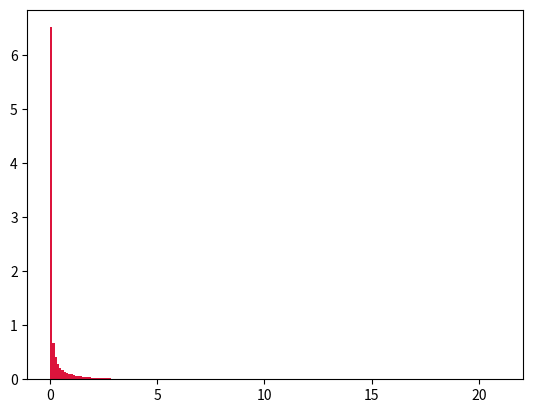

Write Python code to recreate this figure. (Note: this script raises an exception after producing the figure.)
import numpy as np
import random


nPessoas = 8000
nPontos = 39

X = np.array([58, 40, 35, 28, 18, 14, 15, 13, 12, 16, 
                 13, 17, 19, 21, 21, 9, 7, 10,20, 21, 
                 22, 25, 21, 4, 3, 4, 6,10, 8, 12, 
                 19, 15, 12, 9, 7, 10, 9, 12])
Y = np.array([X[0]])
passageiros = np.zeros(38)
for i in range(1, nPontos-1):
    aux = np.array([Y[i-1]+X[i]])
    Y = np.append(Y, aux)

# print(Y)
# print(X)


soma = sum(X)
for p in range(nPessoas):
    pos = random.randint(0, soma)
    for v in range(nPontos-1):
        if v == 0:
            if pos <= Y[v] and v ==0:
                passageiros[0] +=1

        elif pos <= Y[v] and pos > Y[v-1]:
            passageiros[v] +=1

print(passageiros)
    # print(pos)
#                            0, 1, 2  3  4  5  6  7  8  9  10 11 12 13 14 15 16 17 18 19 20 21 22 23
horariosDePico = np.matrix([[0, 0, 0, 0,15,15,13,10, 6, 2, 2, 1, 1, 2, 1, 2, 1, 1, 2, 5, 0, 0, 0, 0], #0
                            [0, 0, 0, 0,10,14,10, 8, 7, 3, 2, 1, 2, 2, 1, 1, 2, 3, 2, 1, 0, 0, 0, 0], #1
                            [0, 0, 0, 0, 9,14,10, 9, 8, 2, 1, 1, 2, 2, 4, 5, 2, 3, 2, 1, 0, 0, 0, 0], #2
                            [0, 0, 0, 0, 5,12, 8, 5, 8, 2, 1, 1, 2, 1, 2, 3, 2, 3, 2, 1, 0, 0, 0, 0], #3
                            [0, 0, 0, 0, 2,12,11, 5, 8, 2, 1, 1, 2, 2, 4, 5, 2, 3, 2, 1, 0, 0, 0, 0], #4
                            [0, 0, 0, 0, 2, 1, 4, 2, 2, 2, 1, 1, 2, 2, 4, 5, 2, 3, 2, 1, 0, 0, 0, 0], #5
                            [0, 0, 0, 0, 1, 1, 4, 3, 3, 2, 1, 1, 2, 2, 4, 5, 2, 3, 2, 1, 0, 0, 0, 0], #6
                            [0, 0, 0, 0, 1, 1, 3, 3, 1, 2, 1, 1, 2, 2, 4, 5, 2, 3, 2, 1, 0, 0, 0, 0], #7
                            [0, 0, 0, 0, 1, 1, 2, 2, 1, 1, 2, 1, 8, 2, 1, 3, 2, 1, 2, 1, 0, 0, 0, 0], #8
                            [0, 0, 0, 0, 1, 1, 1, 1, 2, 1, 2, 1, 8, 2, 1, 3, 2, 1, 2, 1, 0, 0, 0, 0], #9
                            [0, 0, 0, 0, 0, 1, 2, 1, 3, 1, 1, 1, 1, 2, 1, 3, 2, 1, 2, 1, 0, 0, 0, 0], #10
                            [0, 0, 0, 0, 0, 2, 1, 1, 1, 1, 1, 2, 1, 2, 1, 2, 2,10,12,11, 0, 0, 0, 0], #11
                            [0, 0, 0, 0, 0, 1, 1, 2, 2, 1, 1, 1, 2, 2, 1, 1, 2, 9, 8,10, 0, 0, 0, 0], #12
                            [0, 0, 0, 0, 0, 1, 1, 1, 3, 1, 1, 2, 1, 2, 1, 1, 2, 9, 9,11, 0, 0, 0, 0], #13
                            [0, 0, 0, 0, 0, 1, 1, 1, 4, 1, 1, 2, 1, 2, 1, 1, 1, 9, 9,12, 0, 0, 0, 0], #14
                            [0, 0, 0, 0, 0, 1, 3, 1, 4, 1, 1, 1, 1, 2, 1, 1, 2, 9, 2, 1, 0, 0, 0, 0], #15
                            [0, 0, 0, 0, 0, 1, 2, 2, 5, 1, 1, 1, 1, 2, 1, 1, 1, 1, 2, 1, 0, 0, 0, 0], #16
                            [0, 0, 0, 0, 0, 1, 1, 2, 2, 1, 1, 1, 1, 2, 1, 1, 2, 1, 2, 1, 0, 0, 0, 0], #17
                            [0, 0, 0, 0, 0, 1, 1, 2, 1, 1, 3, 1, 1, 2, 1, 1, 1, 5, 2, 1, 0, 0, 0, 0], #18
                            [0, 0, 0, 0, 0, 2, 2, 2,16,15,15, 2, 1, 1, 1, 2, 1, 1, 2, 1, 0, 0, 0, 0], #19
                            [0, 0, 0, 0, 0, 2, 1, 2,13, 5, 5, 6, 8, 2, 1, 1, 1, 2, 2, 1, 0, 0, 0, 0], #20
                            [0, 0, 0, 0, 0, 1, 1, 2, 6,12,13, 1, 8, 2, 1, 1, 1, 1, 1, 1, 0, 0, 0, 0], #21
                            [0, 0, 0, 0, 0, 1, 1, 2, 4, 8,13, 2, 2, 2, 1, 1, 1, 1, 1, 1, 0, 0, 0, 0], #22
                            [0, 0, 0, 0, 0, 1, 1, 2, 3, 6, 3, 2, 2, 1, 1, 1, 1, 1, 1, 1, 0, 0, 0, 0], #23
                            [0, 0, 0, 0, 0, 3, 1, 1, 6, 2, 1, 2, 1, 2, 1, 1, 1, 1, 1, 1, 0, 0, 0, 0], #24
                            [0, 0, 0, 0, 0, 1, 1, 1, 2, 1, 1, 1, 1, 2, 1, 1, 1, 2, 1, 2, 0, 0, 0, 0], #25
                            [0, 0, 0, 0, 0, 1, 3, 2, 1, 1, 1, 1, 1, 1, 1, 1, 1, 2, 1, 1, 0, 0, 0, 0], #26
                            [0, 0, 0, 0, 0, 2, 1, 1, 2, 2, 1, 1, 1, 1, 1, 1, 1, 2, 2, 1, 0, 0, 0, 0], #27
                            [0, 0, 0, 0, 0, 2, 1, 2, 2, 1, 1, 1, 1, 2, 1, 1, 1, 1, 1, 1, 0, 0, 0, 0], #28
                            [0, 0, 0, 0, 0, 0, 2, 1, 1, 2, 1, 1, 1, 1, 1, 1, 1, 1, 4, 1, 0, 0, 0, 0], #29
                            [0, 0, 0, 0, 0, 0, 1, 2, 2, 1, 2, 2, 1, 1, 1, 1, 1, 1, 5, 1, 0, 0, 0, 0], #30
                            [0, 0, 0, 0, 0, 0, 3, 1, 1, 2, 2, 3, 1, 2, 1, 3, 1, 1, 1, 2, 0, 0, 0, 0], #31
                            [0, 0, 0, 0, 0, 0, 3, 2, 2, 2, 2, 1, 2, 1, 1, 1, 1, 1, 1, 2, 0, 0, 0, 0], #32
                            [0, 0, 0, 0, 0, 0, 3, 1, 2, 1, 3, 2, 2, 2, 1, 2, 2, 1, 2, 2, 0, 0, 0, 0], #33
                            [0, 0, 0, 0, 0, 1, 3, 2, 1, 2, 3, 2, 3, 2, 1, 1, 2, 1, 2, 3, 0, 0, 0, 0], #34
                            [0, 0, 0, 0, 0, 1, 3, 5, 1, 1, 3, 1, 3, 1, 1, 2, 2, 1, 3, 2, 0, 0, 0, 0], #35
                            [0, 0, 0, 0, 0, 1, 3, 6, 2, 2, 3, 2, 8, 2, 1, 3, 2, 5, 5, 2, 0, 0, 0, 0], #36
                            [0, 0, 0, 0, 0, 1, 3, 7, 6, 1, 3, 1, 8, 2, 1, 3, 2, 5, 1, 2, 0, 0, 0, 0], #37
                        ])
# print(np.array(horariosDePico[1]).ravel())

distribuicaoPassageiros = np.zeros((38, 24))
# print(distribuicaoPassageiros)

for ponto in range(len(Y)):
    vetor = np.array(horariosDePico[ponto]).ravel()
    somaHP = sum(vetor)
    Y = np.array([vetor[0]])
    for i in range(1, 24):
        aux = np.array([Y[i - 1] + vetor[i]])
        Y = np.append(Y, aux)
    # print(Y)
    # print(somaHP)

    for p in range(int(passageiros[ponto])):
        pos = random.randint(0, somaHP)
        for v in range(24):
            if pos <= Y[v] and pos > Y[v - 1]:
                distribuicaoPassageiros[ponto, v] += 1

#
# for i in range(2, 10):
#     x = np.random.chisquare(i,4)
#
#     print(x)

# print(distribuicaoPassageiros)
# for t in range(len(distribuicaoPassageiros)):
#     distribuicaoPassageiros[t, 5] += distribuicaoPassageiros[t, 0]
#     distribuicaoPassageiros[t, 0] = 0
# print('*')
print(distribuicaoPassageiros)


def devolveDestino(pontoAtual, horario):
    d = 0
    if(horario <=9):
        print("pegou do 1")
        return 38 - int(random.choice(listFinal1)/(4/(38-pontoAtual)))
    if(horario > 8 and horario <=13):
        print("pegou do 2")
        return 38 - int(random.choice(listFinal2)/(16/(38-pontoAtual)))

    if(horario > 13):
        print("pegou do 3")
        return 38 - int(random.choice(listFinal2)/(20/(38-pontoAtual)))
    return 38


import matplotlib.pyplot as plt
pont1 = np.random.noncentral_chisquare(0.3, .00010,size=1000000)
pont2 = np.random.noncentral_chisquare(4.5, .00010,size=1000000)
pont3 = np.random.noncentral_chisquare(7.5, .00010,size=1000000)
values = plt.hist(pont1, bins=200, density=True, color='crimson')
plt.show()

listFinal1 = [i for i in pont1 if i < 4]
listFinal2 = [i for i in pont2 if i < 16]
listFinal3 = [i for i in pont3 if i < 20]

unidade = 15 #quantas unidades por minuto

# print(listFinal)
print(devolveDestino(5, 6.9))

saida = open('/home/ubuntu/Documents/ESI_SYNC_DB_RECOMENDATION/ESI_WRF/passageiros1.txt', 'w+')

print('horario\tchegada\tdestino')

for i in range(38):
    ponto = np.array(distribuicaoPassageiros[i]).ravel()
    print(ponto)
    for auxHorario in range(len(ponto)):
        print(auxHorario)
        for d in range(int(ponto[auxHorario])):
            horarioDeChegada = random.uniform(auxHorario*60*unidade, (1.0+auxHorario)*60*unidade)
            d = devolveDestino(i, auxHorario)
            if(d <= i):
                print("deu ruim")
                saida.close()
            if int(horarioDeChegada) < 3600 or int(horarioDeChegada) > 18000:
                print('ai')
            s = str(int(horarioDeChegada)) + ';'+str(i)+';'+str(d)
            print(s)
            saida.write(s+'\n')

saida.close()

# fazer gerador de onibus e pontos
# max = 23*60*unidade

# saidaOnibus = open('/home/maxtelll/Documents/USP/sextoSemestre/rp2/onibus.txt', 'w+')
# saidaEntrePontos = open('/home/maxtelll/Documents/USP/sextoSemestre/rp2/temposEntrePontos.txt', 'w+')
# saidaParadas = open('/home/maxtelll/Documents/USP/sextoSemestre/rp2/temposParadas.txt', 'w+')
# for _ in range(10):
#     t = random.randint(10, 10*unidade)
#     saidaParadas.write(str(t)+'\n')

# saidaParadas.close()


# for novoOnibus in range(60):
#     inicio = random.randint(*novoOnibus*max/64, max)



# import scipy.optimize
#
# def parabola(x, a, b, c):
#     return a*x**2 + b*x + c
#
# params = [1, -5, 10]
# x = np.linspace(-5, 5, 31)
# y = parabola(x, params[0], params[1], params[2])
# plt.plot(x, y, label='analytical')
# plt.legend(loc='lower right')
# # plt.show()
#
# r = np.random.RandomState(42)
# y_with_errors = y + r.uniform(-1, 1, y.size)
# plt.plot(x, y_with_errors, label='sample')
# plt.legend(loc='lower right')
# plt.show()
